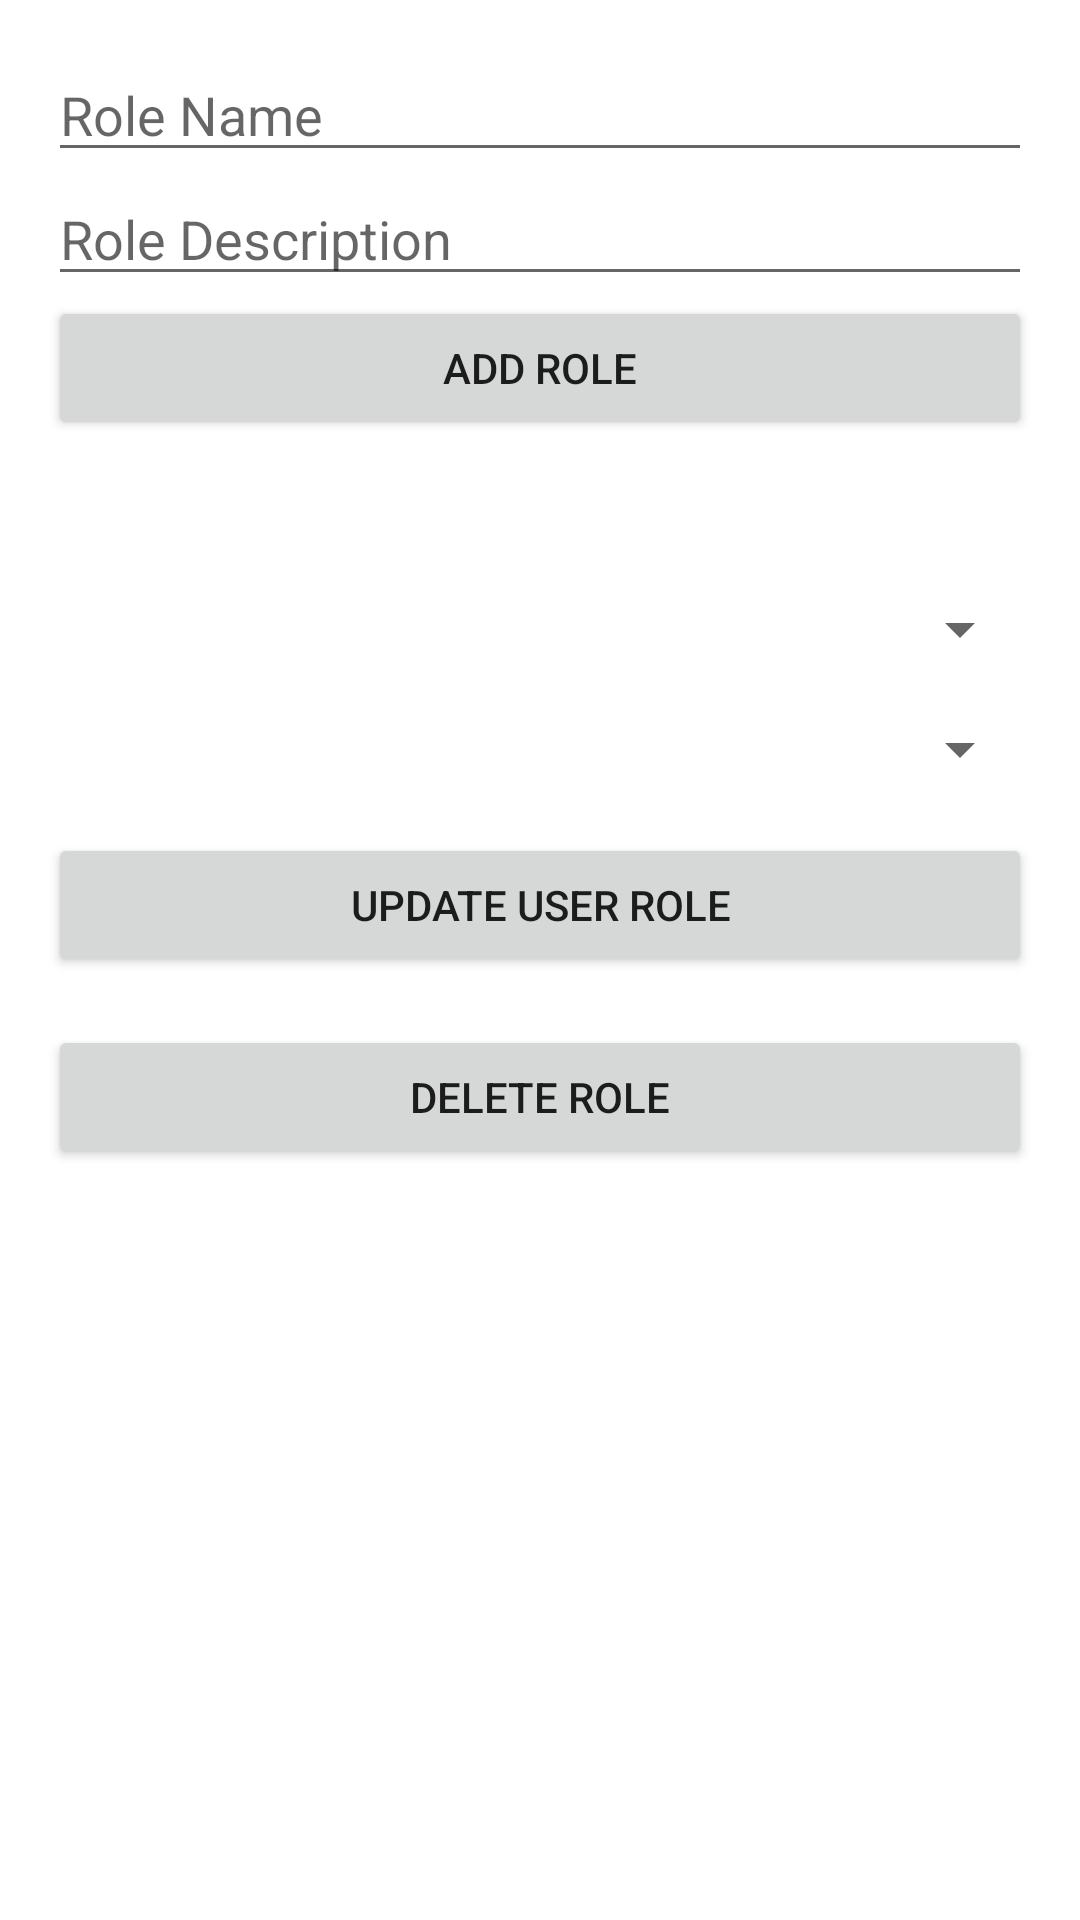

Write the Android layout XML for this screen, with the resource values it uses.
<!-- AndroidManifest.xml: application theme Theme.ARCHER -->
<!-- res/layout/activity_roles.xml -->
<?xml version="1.0" encoding="utf-8"?>
<ScrollView xmlns:android="http://schemas.android.com/apk/res/android"
    xmlns:app="http://schemas.android.com/apk/res-auto"
    xmlns:tools="http://schemas.android.com/tools"
    android:layout_width="match_parent"
    android:layout_height="match_parent"
    android:fillViewport="true"
    tools:context=".RolesActivity">

    <LinearLayout
        android:layout_width="match_parent"
        android:layout_height="wrap_content"
        android:orientation="vertical"
        android:padding="16dp">

        <EditText
            android:id="@+id/roleNameEditText"
            android:layout_width="match_parent"
            android:layout_height="wrap_content"
            android:hint="Role Name" />

        <EditText
            android:id="@+id/roleDescriptionEditText"
            android:layout_width="match_parent"
            android:layout_height="wrap_content"
            android:hint="Role Description" />

        <Button
            android:id="@+id/addRoleButton"
            android:layout_width="match_parent"
            android:layout_height="wrap_content"
            android:text="Add Role" />

        <TextView
            android:id="@+id/rolesTextView"
            android:layout_width="match_parent"
            android:layout_height="wrap_content"
            android:paddingTop="16dp" />

        <Spinner
            android:id="@+id/userSpinner"
            android:layout_width="match_parent"
            android:layout_height="wrap_content"
            android:layout_marginTop="16dp" />

        <Spinner
            android:id="@+id/roleSpinner"
            android:layout_width="match_parent"
            android:layout_height="wrap_content"
            android:layout_marginTop="16dp" />

        <Button
            android:id="@+id/updateRoleButton"
            android:layout_width="match_parent"
            android:layout_height="wrap_content"
            android:layout_marginTop="16dp"
            android:text="Update User Role" />

        <Button
            android:id="@+id/deleteRoleButton"
            android:layout_width="match_parent"
            android:layout_height="wrap_content"
            android:layout_marginTop="16dp"
            android:text="Delete Role" />
    </LinearLayout>

</ScrollView>
<!-- resources referenced by this layout -->
<resources>
  <style name="Theme.ARCHER" parent="Theme.MaterialComponents.DayNight.DarkActionBar">
          
          <item name="colorPrimary">@color/purple_500</item>
          <item name="colorPrimaryVariant">@color/purple_700</item>
          <item name="colorOnPrimary">@color/white</item>
          
          <item name="colorSecondary">@color/teal_200</item>
          <item name="colorSecondaryVariant">@color/teal_700</item>
          <item name="colorOnSecondary">@color/black</item>
          
          <item name="android:statusBarColor">?attr/colorPrimaryVariant</item>
          
      </style>
  <!-- not gathered from this repository: default colours our renderer supplied (Android Studio template values) -->
  <color name="purple_500">#FF6200EE</color>
  <color name="purple_700">#FF3700B3</color>
  <color name="teal_200">#FF03DAC5</color>
  <color name="teal_700">#FF018786</color>
  <color name="black">#FF000000</color>
  <color name="white">#FFFFFFFF</color>
</resources>
